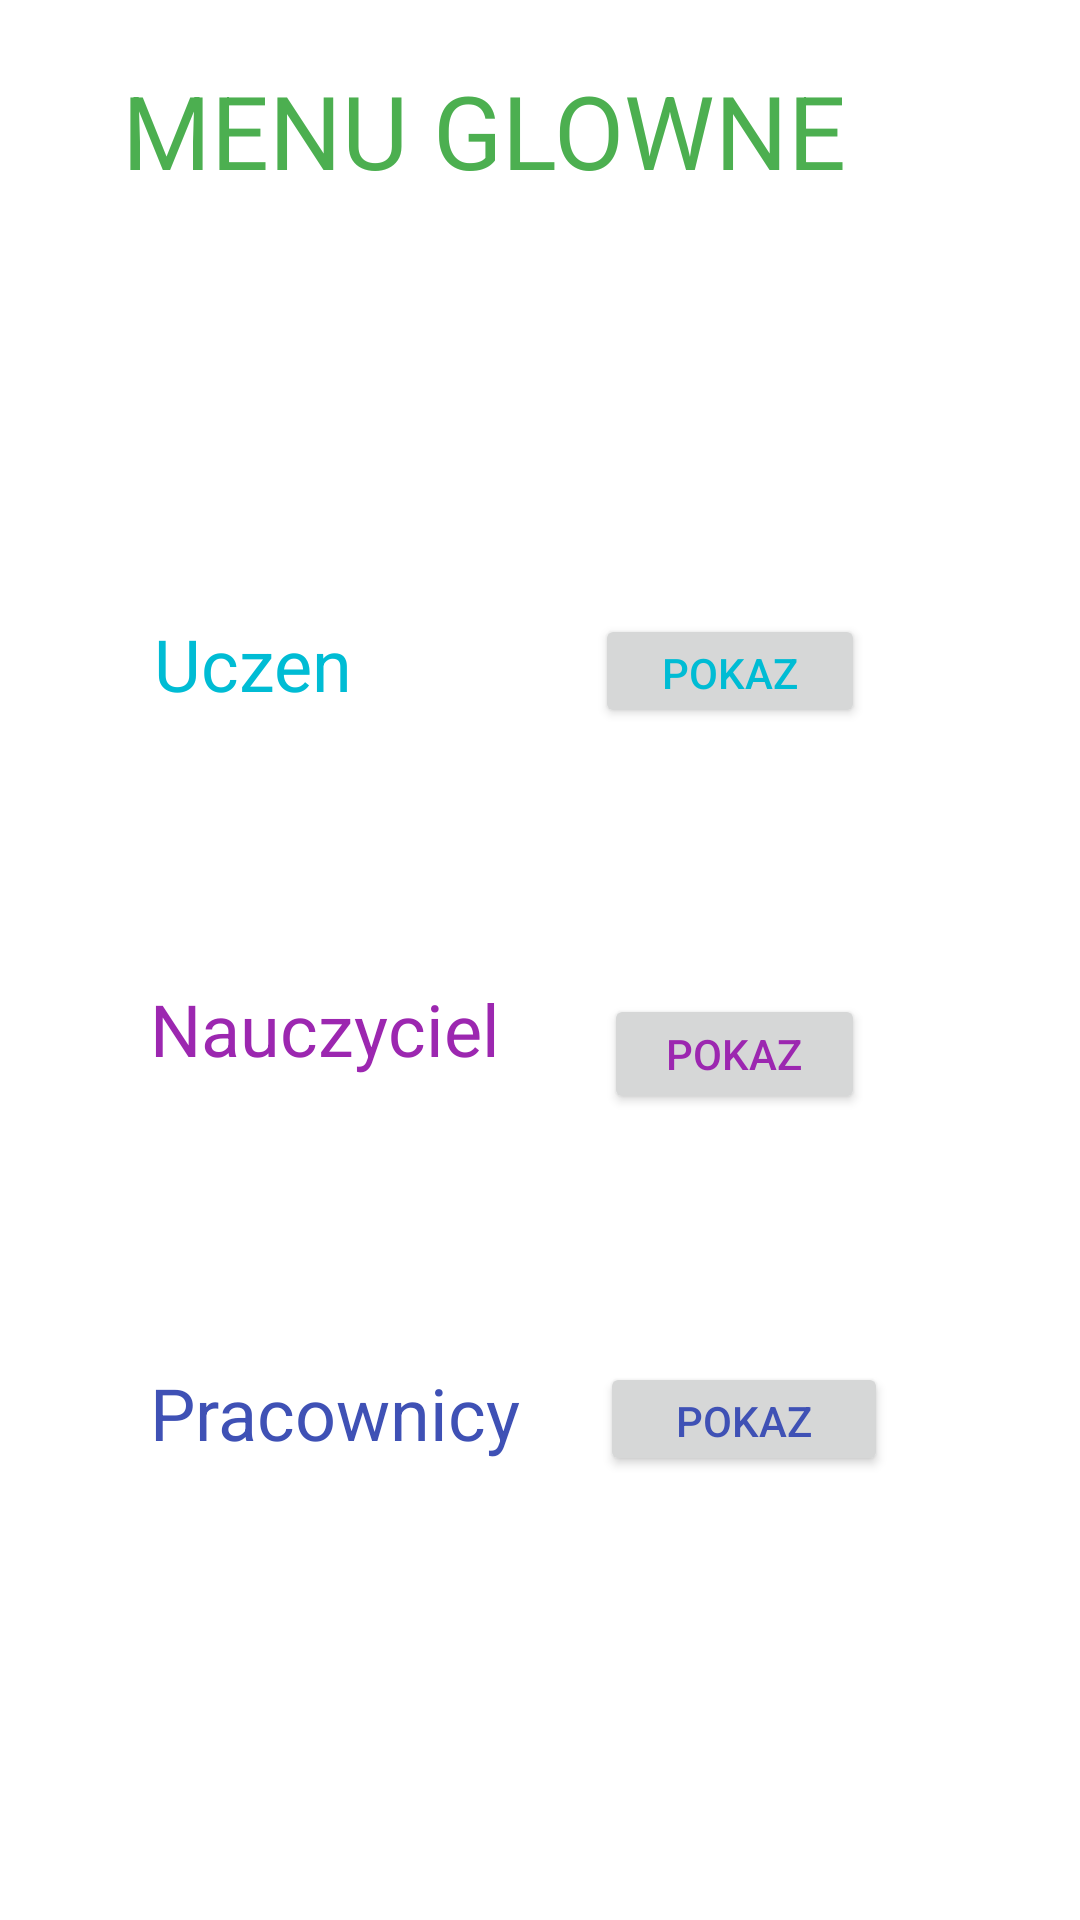

Android layout source for this screen:
<!-- AndroidManifest.xml: application theme Theme.Sekretariat -->
<!-- res/layout/activity_main.xml -->
<?xml version="1.0" encoding="utf-8"?>
<androidx.constraintlayout.widget.ConstraintLayout xmlns:android="http://schemas.android.com/apk/res/android"
    xmlns:app="http://schemas.android.com/apk/res-auto"
    xmlns:tools="http://schemas.android.com/tools"
    android:layout_width="match_parent"
    android:layout_height="match_parent"
    tools:context=".MainActivity">

    <TextView
        android:id="@+id/textView"
        android:layout_width="259dp"
        android:layout_height="149dp"
        android:text="MENU GLOWNE"
        android:textColor="#4CAF50"
        android:textSize="34sp"
        app:layout_constraintBottom_toBottomOf="parent"
        app:layout_constraintEnd_toEndOf="parent"
        app:layout_constraintHorizontal_bias="0.401"
        app:layout_constraintStart_toStartOf="parent"
        app:layout_constraintTop_toTopOf="parent"
        app:layout_constraintVertical_bias="0.042" />

    <TextView
        android:id="@+id/textView2"
        android:layout_width="92dp"
        android:layout_height="32dp"
        android:text="Uczen"
        android:textColor="#00BCD4"
        android:textSize="24sp"
        app:layout_constraintBottom_toBottomOf="parent"
        app:layout_constraintEnd_toEndOf="parent"
        app:layout_constraintHorizontal_bias="0.191"
        app:layout_constraintStart_toStartOf="parent"
        app:layout_constraintTop_toTopOf="parent"
        app:layout_constraintVertical_bias="0.337" />

    <Button
        android:id="@+id/button"
        android:layout_width="87dp"
        android:layout_height="40dp"
        android:text="Pokaz"
        android:textColor="#9C27B0"
        app:layout_constraintBottom_toBottomOf="parent"
        app:layout_constraintEnd_toEndOf="parent"
        app:layout_constraintHorizontal_bias="0.737"
        app:layout_constraintStart_toStartOf="parent"
        app:layout_constraintTop_toTopOf="parent"
        app:layout_constraintVertical_bias="0.552" />

    <TextView
        android:id="@+id/textView3"
        android:layout_width="120dp"
        android:layout_height="45dp"
        android:text="Nauczyciel"
        android:textColor="#9C27B0"
        android:textSize="24sp"
        app:layout_constraintBottom_toBottomOf="parent"
        app:layout_constraintEnd_toEndOf="parent"
        app:layout_constraintHorizontal_bias="0.209"
        app:layout_constraintStart_toStartOf="parent"
        app:layout_constraintTop_toTopOf="parent"
        app:layout_constraintVertical_bias="0.549" />

    <Button
        android:id="@+id/button2"
        android:layout_width="90dp"
        android:layout_height="38dp"
        android:text="Pokaz"
        android:textColor="#00BCD4"
        app:layout_constraintBottom_toBottomOf="parent"
        app:layout_constraintEnd_toEndOf="parent"
        app:layout_constraintHorizontal_bias="0.735"
        app:layout_constraintStart_toStartOf="parent"
        app:layout_constraintTop_toTopOf="parent"
        app:layout_constraintVertical_bias="0.34" />

    <TextView
        android:id="@+id/textView4"
        android:layout_width="wrap_content"
        android:layout_height="wrap_content"
        android:text="Pracownicy"
        android:textColor="#3F51B5"
        android:textSize="24sp"
        app:layout_constraintBottom_toBottomOf="parent"
        app:layout_constraintEnd_toEndOf="parent"
        app:layout_constraintHorizontal_bias="0.211"
        app:layout_constraintStart_toStartOf="parent"
        app:layout_constraintTop_toTopOf="parent"
        app:layout_constraintVertical_bias="0.748" />

    <Button
        android:id="@+id/button3"
        android:layout_width="96dp"
        android:layout_height="38dp"
        android:text="Pokaz"
        android:textColor="#3F51B5"
        app:layout_constraintBottom_toBottomOf="parent"
        app:layout_constraintEnd_toEndOf="parent"
        app:layout_constraintHorizontal_bias="0.758"
        app:layout_constraintStart_toStartOf="parent"
        app:layout_constraintTop_toTopOf="parent"
        app:layout_constraintVertical_bias="0.754" />

</androidx.constraintlayout.widget.ConstraintLayout>
<!-- resources referenced by this layout -->
<resources>
  <style name="Theme.Sekretariat" parent="Theme.MaterialComponents.DayNight.DarkActionBar">
          
          <item name="colorPrimary">@color/purple_500</item>
          <item name="colorPrimaryVariant">@color/purple_700</item>
          <item name="colorOnPrimary">@color/white</item>
          
          <item name="colorSecondary">@color/teal_200</item>
          <item name="colorSecondaryVariant">@color/teal_700</item>
          <item name="colorOnSecondary">@color/black</item>
          
          <item name="android:statusBarColor" tools:targetApi="l">?attr/colorPrimaryVariant</item>
          
      </style>
  <!-- not gathered from this repository: default colours our renderer supplied (Android Studio template values) -->
  <color name="purple_500">#FF6200EE</color>
  <color name="purple_700">#FF3700B3</color>
  <color name="teal_200">#FF03DAC5</color>
  <color name="teal_700">#FF018786</color>
  <color name="black">#FF000000</color>
  <color name="white">#FFFFFFFF</color>
</resources>
